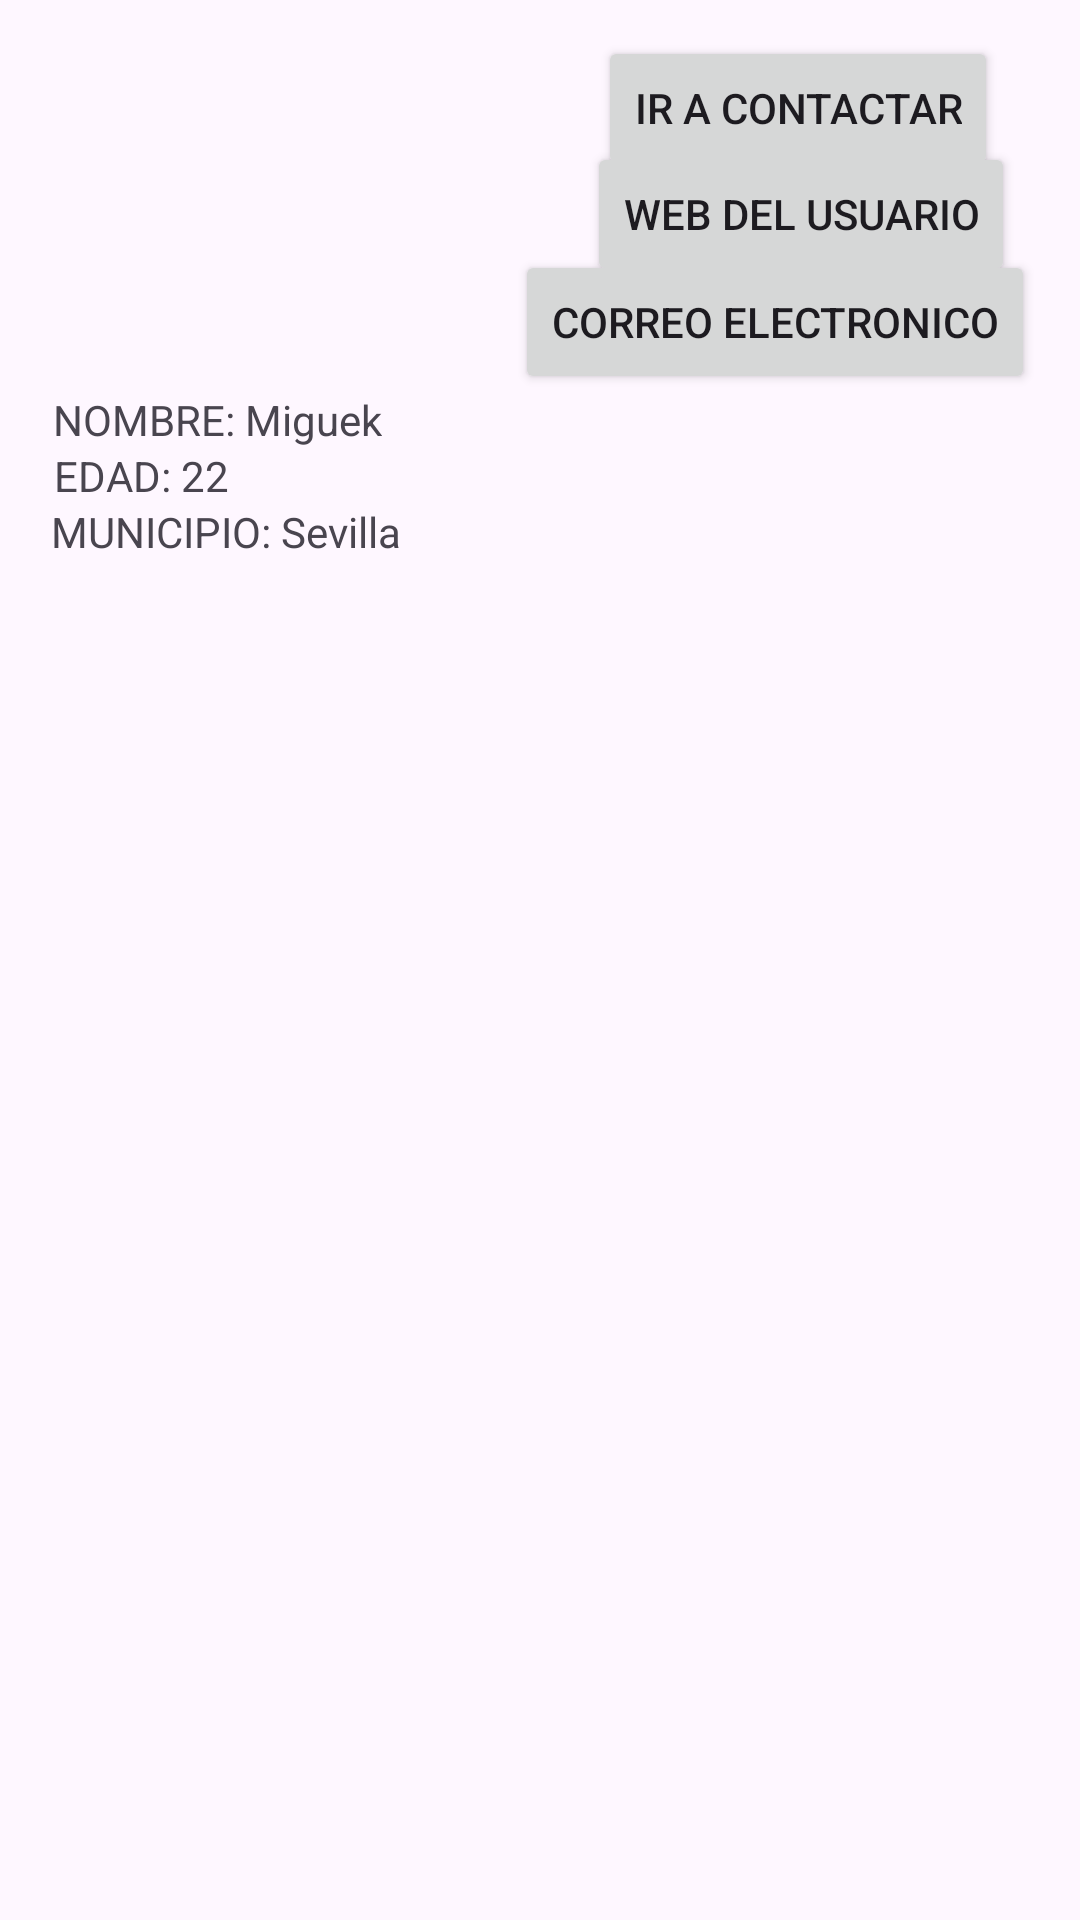

Write the Android layout XML for this screen, with the resource values it uses.
<!-- AndroidManifest.xml: application theme Theme.Evaluable1 -->
<!-- res/layout/activity_actividad6.xml -->
<?xml version="1.0" encoding="utf-8"?>
<androidx.constraintlayout.widget.ConstraintLayout
    xmlns:android="http://schemas.android.com/apk/res/android"
    xmlns:app="http://schemas.android.com/apk/res-auto"
    xmlns:tools="http://schemas.android.com/tools"
    android:id="@+id/main"
    android:layout_width="match_parent"
    android:layout_height="match_parent"
    tools:context=".Actividad6">

    <LinearLayout
        android:layout_width="match_parent"
        android:layout_height="match_parent"
        android:orientation="vertical">

        <androidx.constraintlayout.widget.ConstraintLayout
            android:id="@+id/perfil2"
            android:layout_width="match_parent"
            android:layout_height="match_parent"
            android:layout_weight="0.5"
        >

            <Button
                android:id="@+id/btnPerfil1"
                android:layout_width="wrap_content"
                android:layout_height="wrap_content"
                android:text="Ir a Contactar"

                app:layout_constraintTop_toTopOf="parent"
                app:layout_constraintStart_toStartOf="parent"
                app:layout_constraintEnd_toEndOf="parent"
                app:layout_constraintBottom_toBottomOf="parent"

                app:layout_constraintHorizontal_bias="0.88"
                app:layout_constraintVertical_bias="0.02"
            />

            <Button
                android:id="@+id/btnPerfil2"
                android:layout_width="wrap_content"
                android:layout_height="wrap_content"
                android:text="Web del usuario"

                app:layout_constraintTop_toTopOf="parent"
                app:layout_constraintStart_toStartOf="parent"
                app:layout_constraintEnd_toEndOf="parent"
                app:layout_constraintBottom_toBottomOf="parent"

                app:layout_constraintHorizontal_bias="0.9"
                app:layout_constraintVertical_bias="0.08"
            />

            <Button
                android:id="@+id/btnPerfil3"
                android:layout_width="wrap_content"
                android:layout_height="wrap_content"
                android:text="correo electronico"

                app:layout_constraintTop_toTopOf="parent"
                app:layout_constraintStart_toStartOf="parent"
                app:layout_constraintEnd_toEndOf="parent"
                app:layout_constraintBottom_toBottomOf="parent"

                app:layout_constraintHorizontal_bias="0.92"
                app:layout_constraintVertical_bias="0.141"
            />

            <TextView
                android:id="@+id/perfil1nombre"
                android:layout_width="wrap_content"
                android:layout_height="wrap_content"
                android:text="NOMBRE: Miguek"

                app:layout_constraintTop_toTopOf="parent"
                app:layout_constraintStart_toStartOf="parent"
                app:layout_constraintEnd_toEndOf="parent"
                app:layout_constraintBottom_toBottomOf="parent"

                app:layout_constraintHorizontal_bias="0.07"
                app:layout_constraintVertical_bias="0.21"
            />

            <TextView
                android:id="@+id/perfil1edad"
                android:layout_width="wrap_content"
                android:layout_height="wrap_content"
                android:text="EDAD: 22"

                app:layout_constraintTop_toTopOf="parent"
                app:layout_constraintStart_toStartOf="parent"
                app:layout_constraintEnd_toEndOf="parent"
                app:layout_constraintBottom_toBottomOf="parent"

                app:layout_constraintHorizontal_bias="0.06"
                app:layout_constraintVertical_bias="0.24"
            />
            <TextView
                android:id="@+id/perfil1lugar"
                android:layout_width="wrap_content"
                android:layout_height="wrap_content"
                android:text="MUNICIPIO: Sevilla"

                app:layout_constraintTop_toTopOf="parent"
                app:layout_constraintStart_toStartOf="parent"
                app:layout_constraintEnd_toEndOf="parent"
                app:layout_constraintBottom_toBottomOf="parent"

                app:layout_constraintHorizontal_bias="0.07"
                app:layout_constraintVertical_bias="0.27"
            />

            <ImageView
                android:id="@+id/perfil1avatar"
                android:layout_width="wrap_content"
                android:layout_height="wrap_content"
                tools:layout_editor_absoluteX="19dp"
                tools:layout_editor_absoluteY="19dp"
                tools:srcCompat="@tools:sample/avatars" />
        </androidx.constraintlayout.widget.ConstraintLayout>

    </LinearLayout>

</androidx.constraintlayout.widget.ConstraintLayout>
<!-- resources referenced by this layout -->
<resources>
  <style name="Theme.Evaluable1" parent="Base.Theme.Evaluable1" />
  <style name="Base.Theme.Evaluable1" parent="Theme.Material3.DayNight.NoActionBar">
          
          
  
          <item name="background">@style/CustomButton</item>
  
      </style>
  <style name="CustomButton" parent="Widget.Material3.Button">
          <item name="android:backgroundTint">#00000000</item> 
      </style>
</resources>
